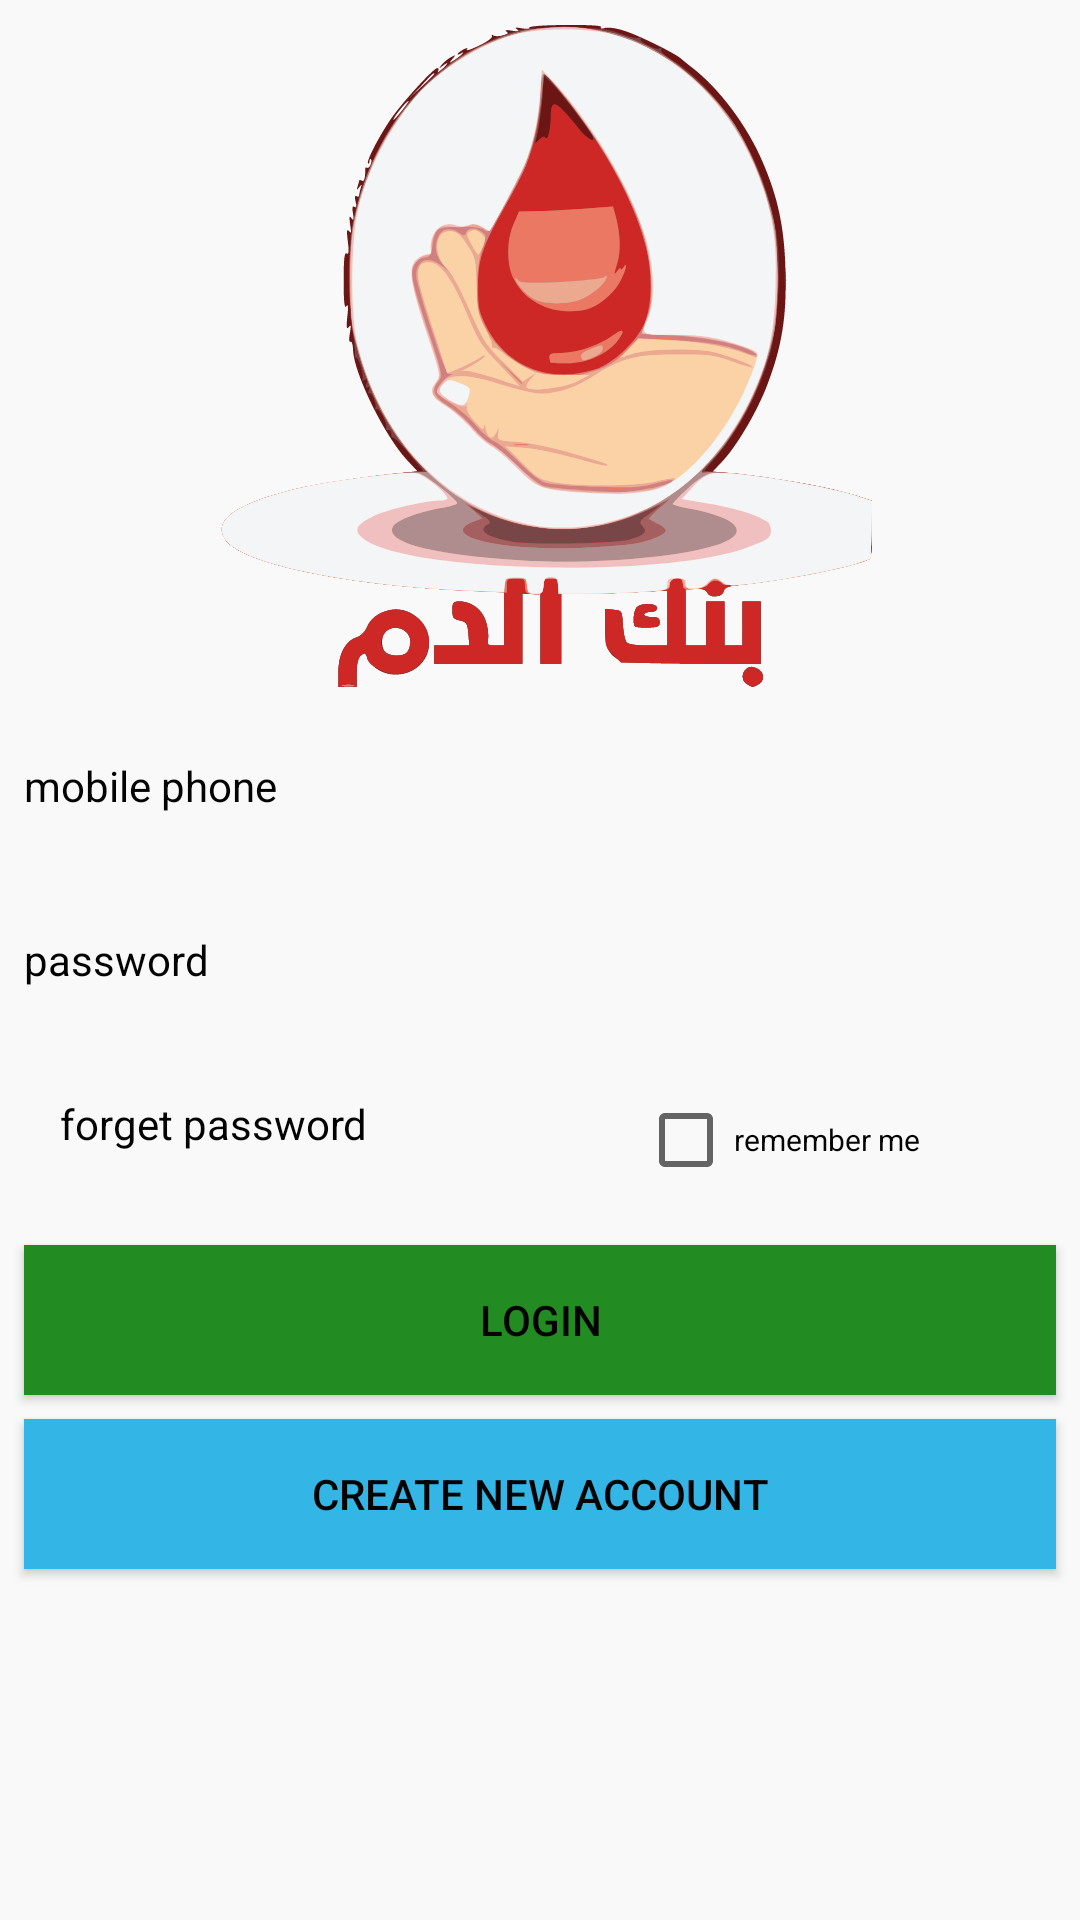

This screen was rendered from an Android layout file. Write that file and the resources it references.
<!-- AndroidManifest.xml: application theme AppTheme -->
<!-- res/layout/fragment_login.xml -->
<?xml version="1.0" encoding="utf-8"?>
<RelativeLayout xmlns:android="http://schemas.android.com/apk/res/android"
    xmlns:tools="http://schemas.android.com/tools"
    android:layout_width="match_parent"
    android:layout_height="match_parent"
    android:background="@color/whiteback"
    tools:context=".Views.Fragment.LoginFragment">

    <ScrollView
        android:layout_width="match_parent"
        android:layout_height="match_parent"
        android:fillViewport="true">

        <RelativeLayout
            android:id="@+id/login_container"
            android:layout_width="match_parent"
            android:layout_height="wrap_content">

            <ImageView
                android:id="@+id/image_logo"
                android:layout_width="match_parent"
                android:layout_height="wrap_content"
                android:layout_centerHorizontal="true"
                android:layout_marginEnd="@dimen/dim_8dp"
                android:layout_marginTop="@dimen/dim_8dp"
                android:layout_marginStart="@dimen/dim_8dp"
                android:layout_alignParentTop="true"
                android:layout_above="@+id/login_telephone_number"
                android:src="@drawable/ic_logo" />

            <EditText
                android:id="@+id/login_telephone_number"
                android:layout_width="match_parent"
                android:layout_height="@dimen/dim_50dp"
                android:layout_above="@id/login_userpassword"
                android:layout_marginEnd="@dimen/dim_8dp"
                android:layout_marginTop="@dimen/dim_8dp"
                android:layout_marginStart="@dimen/dim_8dp"
                android:hint="@string/mobile_phone"
                android:inputType="number"
                android:textColor="@color/black"
                android:background="@null"
                android:textColorHint="@color/black"
                android:textSize="@dimen/txt_14sp" />

            <EditText
                android:id="@+id/login_userpassword"
                android:layout_width="match_parent"
                android:layout_height="@dimen/dim_50dp"
                android:background="@null"
                android:layout_centerInParent="true"
                android:layout_marginEnd="@dimen/dim_8dp"
                android:layout_marginTop="@dimen/dim_8dp"
                android:layout_marginStart="@dimen/dim_8dp"
                android:hint="@string/password"
                android:inputType="numberPassword"
                android:textColor="@color/black"
                android:textColorHint="@color/black"
                android:textSize="@dimen/txt_14sp" />

            <LinearLayout
                android:id="@+id/linear_remember_forget"
                android:layout_width="match_parent"
                android:layout_height="@dimen/dim_50dp"
                android:layout_below="@id/login_userpassword"
                android:layout_marginEnd="20dp"
                android:layout_marginStart="20dp"
                android:orientation="horizontal"
                android:paddingTop="20dp">

                <TextView
                    android:layout_width="wrap_content"
                    android:layout_height="match_parent"
                    android:text="@string/forget_password"
                    android:textColor="@color/black" />

                <Button
                    android:id="@+id/login_btn_forgetpassword"
                    android:layout_width="50dp"
                    android:layout_gravity="end"
                    android:layout_height="wrap_content"
                    android:layout_marginEnd="@dimen/dp_20"
                    android:layout_marginStart="@dimen/dp_20"
                    android:background="@mipmap/forgetpass"
                    android:textColor="@color/black" />

                <CheckBox

                    android:id="@+id/login_ch_remember"
                    android:layout_width="wrap_content"
                    android:layout_height="wrap_content"
                    android:layout_gravity="end"
                    android:text="@string/remember_me"
                    android:textColor="@color/black"
                    android:textColorHint="@color/black"
                    android:textSize="10sp"/>

            </LinearLayout>

            <Button
                android:id="@+id/login_btn_login"
                android:layout_width="match_parent"
                android:layout_height="@dimen/dim_50dp"
                android:layout_below="@id/linear_remember_forget"
                android:layout_marginEnd="@dimen/dim_8dp"
                android:layout_marginTop="@dimen/dim_20dp"
                android:layout_marginStart="@dimen/dim_8dp"
                android:background="@color/dark_green"
                android:text="@string/login"
                android:textColor="@color/black"
                android:textSize="@dimen/txt_14sp" />

            <Button
                android:id="@+id/login_btn_register"
                android:layout_width="match_parent"
                android:layout_height="@dimen/dim_50dp"
                android:layout_below="@id/login_btn_login"
                android:layout_marginEnd="@dimen/dim_8dp"
                android:layout_marginTop="@dimen/dim_8dp"
                android:layout_marginStart="@dimen/dim_8dp"
                android:background="@color/blue"
                android:text="@string/new_account"
                android:textColor="@color/black"
                android:textSize="@dimen/txt_14sp" />


        </RelativeLayout>

    </ScrollView>

</RelativeLayout>
<!-- resources referenced by this layout -->
<resources>
  <item name="black" type="color">#FF040303</item>
  <item name="blue" type="color">#FF33B5E5</item>
  <color name="dark_green">#228B22</color>
  <item name="whiteback" type="color">#f9f9f9</item>
  <dimen name="dim_20dp">20dp</dimen>
  <dimen name="dim_50dp">50dp</dimen>
  <dimen name="dim_8dp">8dp</dimen>
  <dimen name="dp_20">20dp</dimen>
  <dimen name="txt_14sp">14sp</dimen>
  <!-- drawable ic_logo: vector/xml drawable (drawable, 27541 chars, omitted) -->
  <string name="forget_password">forget password</string>
  <string name="login">Login</string>
  <string name="mobile_phone">mobile phone</string>
  <string name="new_account">create new account</string>
  <string name="password">password</string>
  <string name="remember_me">remember me</string>
  <style name="AppTheme" parent="Theme.AppCompat.Light.DarkActionBar">
          
          <item name="colorPrimary">@color/colorPrimary</item>
          <item name="colorPrimaryDark">@color/colorPrimaryDark</item>
          <item name="colorAccent">@color/colorAccent</item>
  
      </style>
  <color name="colorPrimary">#3F51B5</color>
  <color name="colorPrimaryDark">#303F9F</color>
  <color name="colorAccent">#FF4081</color>
</resources>
